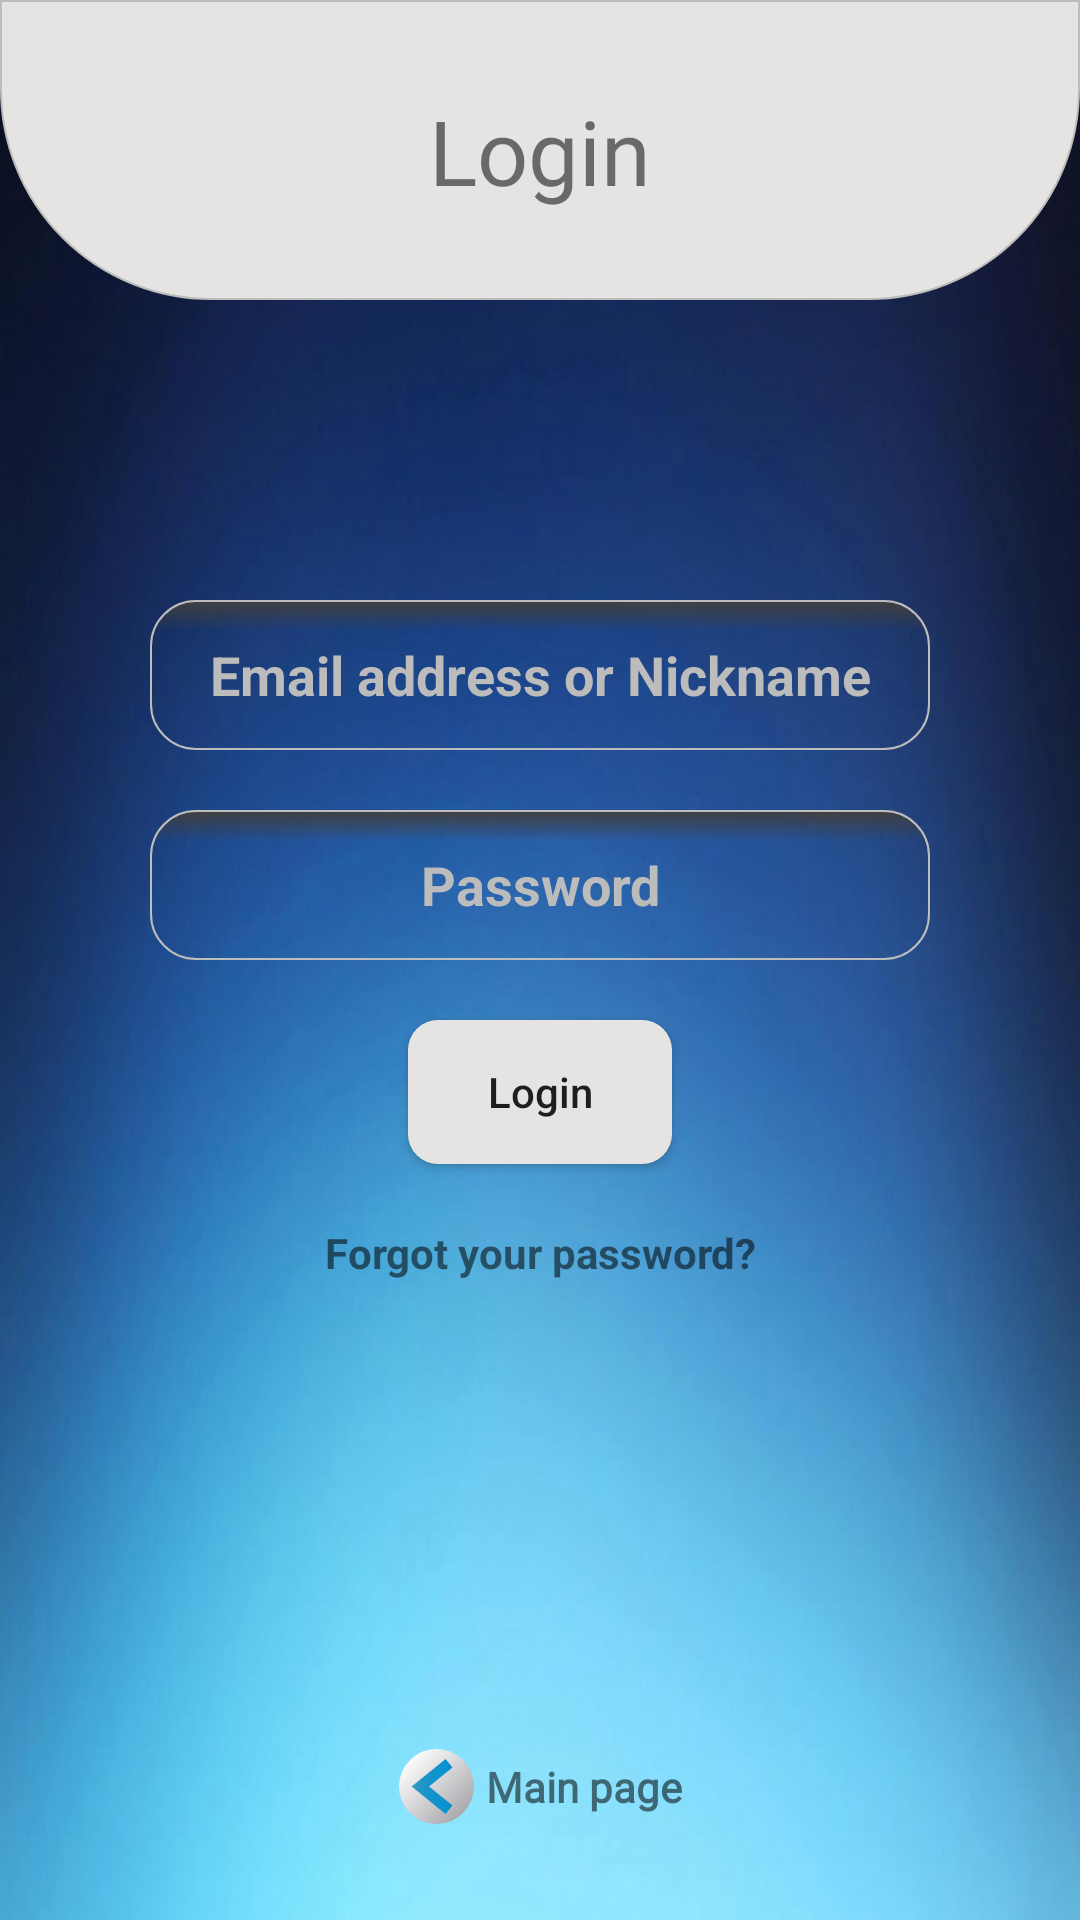

Here is an Android app screen rendered from its layout file. Give the layout XML and the strings, colors and styles it references.
<!-- AndroidManifest.xml: application theme AppTheme -->
<!-- res/layout/activity_login.xml -->
<?xml version="1.0" encoding="utf-8"?>
<androidx.constraintlayout.widget.ConstraintLayout xmlns:android="http://schemas.android.com/apk/res/android"
    xmlns:app="http://schemas.android.com/apk/res-auto"
    xmlns:tools="http://schemas.android.com/tools"
    android:layout_width="match_parent"
    android:layout_height="match_parent"
    android:background="@drawable/pic_background2"
    tools:context=".LoginActivity">

    <View
        android:id="@+id/login_shape"
        android:layout_width="wrap_content"
        android:layout_height="100dp"
        android:background="@drawable/shape_design"
        app:layout_constraintEnd_toEndOf="parent"
        app:layout_constraintStart_toStartOf="parent"
        app:layout_constraintTop_toTopOf="parent" />

    <TextView
        android:id="@+id/login_title"
        android:layout_width="wrap_content"
        android:layout_height="wrap_content"
        android:fontFamily="@font/aclonica"
        android:text="@string/login"
        android:textSize="30sp"
        app:layout_constraintBottom_toBottomOf="@+id/login_shape"
        app:layout_constraintEnd_toEndOf="parent"
        app:layout_constraintStart_toStartOf="parent"
        app:layout_constraintTop_toTopOf="parent" />

    <ScrollView
        android:layout_width="0dp"
        android:layout_height="0dp"
        android:animateLayoutChanges="true"
        android:fillViewport="true"
        app:layout_constraintBottom_toBottomOf="parent"
        app:layout_constraintEnd_toEndOf="parent"
        app:layout_constraintHorizontal_bias="0.0"
        app:layout_constraintStart_toStartOf="parent"
        app:layout_constraintTop_toBottomOf="@+id/login_shape"
        app:layout_constraintVertical_bias="0.0">

        <androidx.constraintlayout.widget.ConstraintLayout
            android:layout_width="match_parent"
            android:layout_height="wrap_content">

            <EditText
                android:id="@+id/login_email"
                android:layout_width="0dp"
                android:layout_height="50dp"
                android:layout_marginStart="50dp"
                android:layout_marginTop="100dp"
                android:layout_marginEnd="50dp"
                android:background="@drawable/rounded_edittext"
                android:ems="10"
                android:hint="@string/email_nickname"
                android:importantForAutofill="no"
                android:inputType="textEmailAddress"
                android:textAlignment="center"
                android:textColor="@color/white"
                android:textColorHint="@color/hint"
                android:textStyle="bold"
                app:layout_constraintEnd_toEndOf="parent"
                app:layout_constraintStart_toStartOf="parent"
                app:layout_constraintTop_toTopOf="parent" />

            <EditText
                android:id="@+id/login_password"
                android:layout_width="0dp"
                android:layout_height="50dp"
                android:layout_marginStart="50dp"
                android:layout_marginTop="20dp"
                android:layout_marginEnd="50dp"
                android:background="@drawable/rounded_edittext"
                android:ems="10"
                android:hint="@string/password"
                android:importantForAutofill="no"
                android:inputType="textPassword"
                android:textAlignment="center"
                android:textColor="@color/white"
                android:textColorHint="@color/hint"
                android:textStyle="bold"
                app:layout_constraintEnd_toEndOf="parent"
                app:layout_constraintHorizontal_bias="0.497"
                app:layout_constraintStart_toStartOf="parent"
                app:layout_constraintTop_toBottomOf="@+id/login_email" />

            <Button
                android:id="@+id/login_button"
                android:layout_width="wrap_content"
                android:layout_height="wrap_content"
                android:layout_marginTop="20dp"
                android:background="@drawable/rounded_button"
                android:text="@string/login"
                android:textAllCaps="false"
                app:layout_constraintEnd_toEndOf="parent"
                app:layout_constraintStart_toStartOf="parent"
                app:layout_constraintTop_toBottomOf="@+id/login_password" />

            <TextView
                android:id="@+id/login_forgot"
                android:layout_width="0dp"
                android:layout_height="wrap_content"
                android:layout_marginStart="10dp"
                android:layout_marginTop="20dp"
                android:layout_marginEnd="10dp"
                android:text="@string/forgot_password"
                android:textAlignment="center"
                android:textStyle="bold"
                app:layout_constraintEnd_toEndOf="parent"
                app:layout_constraintStart_toStartOf="parent"
                app:layout_constraintTop_toBottomOf="@+id/login_button" />

            <TextView
                android:id="@+id/login_back"
                android:layout_width="wrap_content"
                android:layout_height="wrap_content"
                android:layout_marginBottom="32dp"
                android:drawablePadding="4dp"
                android:fontFamily="@font/aclonica"
                android:gravity="center"
                android:text="@string/back_to_main"
                android:textStyle="bold"
                app:drawableLeftCompat="@drawable/ic_back_arrow"
                app:layout_constraintBottom_toBottomOf="parent"
                app:layout_constraintEnd_toEndOf="parent"
                app:layout_constraintStart_toStartOf="parent" />

            <ProgressBar
                android:id="@+id/login_progress"
                style="?android:attr/progressBarStyle"
                android:layout_width="wrap_content"
                android:layout_height="wrap_content"
                android:visibility="gone"
                app:layout_constraintBottom_toTopOf="@+id/login_back"
                app:layout_constraintEnd_toEndOf="parent"
                app:layout_constraintStart_toStartOf="parent"
                app:layout_constraintTop_toBottomOf="@+id/login_forgot" />
        </androidx.constraintlayout.widget.ConstraintLayout>
    </ScrollView>
</androidx.constraintlayout.widget.ConstraintLayout>
<!-- resources referenced by this layout -->
<resources>
  <color name="hint">#BCBCBC</color>
  <color name="white">#F3FDFC</color>
  <!-- drawable ic_back_arrow (drawable) -->
  <vector android:height="25dp" android:viewportHeight="511.993"
      android:viewportWidth="511.993" android:width="25dp"
      xmlns:aapt="http://schemas.android.com/aapt" xmlns:android="http://schemas.android.com/apk/res/android">
      <path android:pathData="M255.996,255.996m-255.996,0a255.996,255.996 0,1 1,511.992 0a255.996,255.996 0,1 1,-511.992 0">
          <aapt:attr name="android:fillColor">
              <gradient android:endX="437.0202" android:endY="437.01135"
                  android:startX="74.98076" android:startY="74.97201" android:type="linear">
                  <item android:color="#FFFCFCFC" android:offset="0"/>
                  <item android:color="#ABA9AE" android:offset="1"/>
              </gradient>
          </aapt:attr>
      </path>
      <path android:pathData="M364.97,126.044l-47.006,-57.883l-231.364,187.892l227.022,184.364l4.342,3.528l47.006,-57.885l-160.088,-130.007z">
          <aapt:attr name="android:fillColor">
              <gradient android:endX="364.97623" android:endY="256.04816"
                  android:startX="86.6013" android:startY="256.04816" android:type="linear">
                  <item android:color="#369AC6" android:offset="0"/>
                  <item android:color="#1C95CA" android:offset="0.31"/>
                  <item android:color="#1293CC" android:offset="0.573"/>
                  <item android:color="#0994D1" android:offset="0.818"/>
                  <item android:color="#008ECC" android:offset="1"/>
              </gradient>
          </aapt:attr>
      </path>
  </vector>
  <!-- drawable pic_background2: jpg bitmap (drawable, 202404 bytes) -->
  <!-- drawable rounded_button (drawable) -->
  <?xml version="1.0" encoding="utf-8"?>
  <shape xmlns:android="http://schemas.android.com/apk/res/android" android:shape="rectangle" android:padding="10dp">
      <solid android:color="@color/platinum"/>
      <corners
          android:bottomRightRadius="10dp"
          android:bottomLeftRadius="10dp"
          android:topLeftRadius="10dp"
          android:topRightRadius="10dp"/>
  </shape>
  <!-- drawable rounded_edittext (drawable) -->
  <?xml version="1.0" encoding="utf-8"?>
  <selector xmlns:android="http://schemas.android.com/apk/res/android">
      <item android:state_pressed="false" android:state_focused="false">
          <shape>
              <gradient
                  android:centerY="0.2"
                  android:startColor="#404040"
                  android:centerColor="#00FFFFFF"
                  android:endColor="#00FFFFFF"
                  android:angle="270"
                  />
              <stroke
                  android:width="0.7dp"
                  android:color="#BDBDBD" />
              <corners
                  android:radius="15dp" />
          </shape>
      </item>
  </selector>
  <!-- drawable shape_design (drawable) -->
  <?xml version="1.0" encoding="utf-8"?>
  <shape xmlns:android="http://schemas.android.com/apk/res/android" android:shape="rectangle" android:padding="10dp">
      <solid android:color="@color/platinum"/>
      <corners
          android:bottomRightRadius="70dp"
          android:bottomLeftRadius="70dp" />
      <stroke
          android:width="0.7dp"
          android:color="#BDBDBD" />
  </shape>
  <string name="back_to_main">Main page</string>
  <string name="email_nickname">Email address or Nickname</string>
  <string name="forgot_password">Forgot your password?</string>
  <string name="login">Login</string>
  <string name="password">Password</string>
  <style name="AppTheme" parent="Theme.AppCompat.Light.NoActionBar">
          
          <item name="colorPrimary">@color/colorPrimary</item>
          <item name="colorPrimaryDark">@color/colorPrimaryDark</item>
          <item name="colorAccent">@color/colorAccent</item>
      </style>
  <color name="platinum">#E5E4E2</color>
  <color name="colorPrimary">#6200EE</color>
  <color name="colorPrimaryDark">#3700B3</color>
  <color name="colorAccent">#03DAC5</color>
</resources>
